Photos from the image-classification dataset "Cow-Horse-image-classifier" in the GitHub repository mattwilsonfl/Cow-Horse-image-classifier. Its 2 classes are: cow, horse.

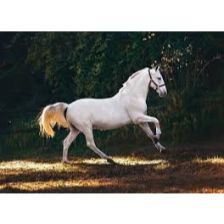
Label: horse

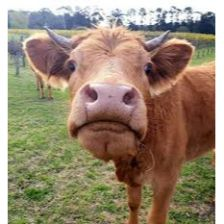
Label: cow

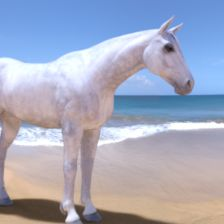
Label: horse

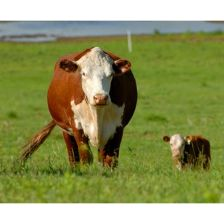
Label: cow

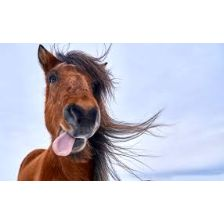
Label: horse

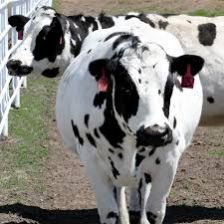
Label: cow
